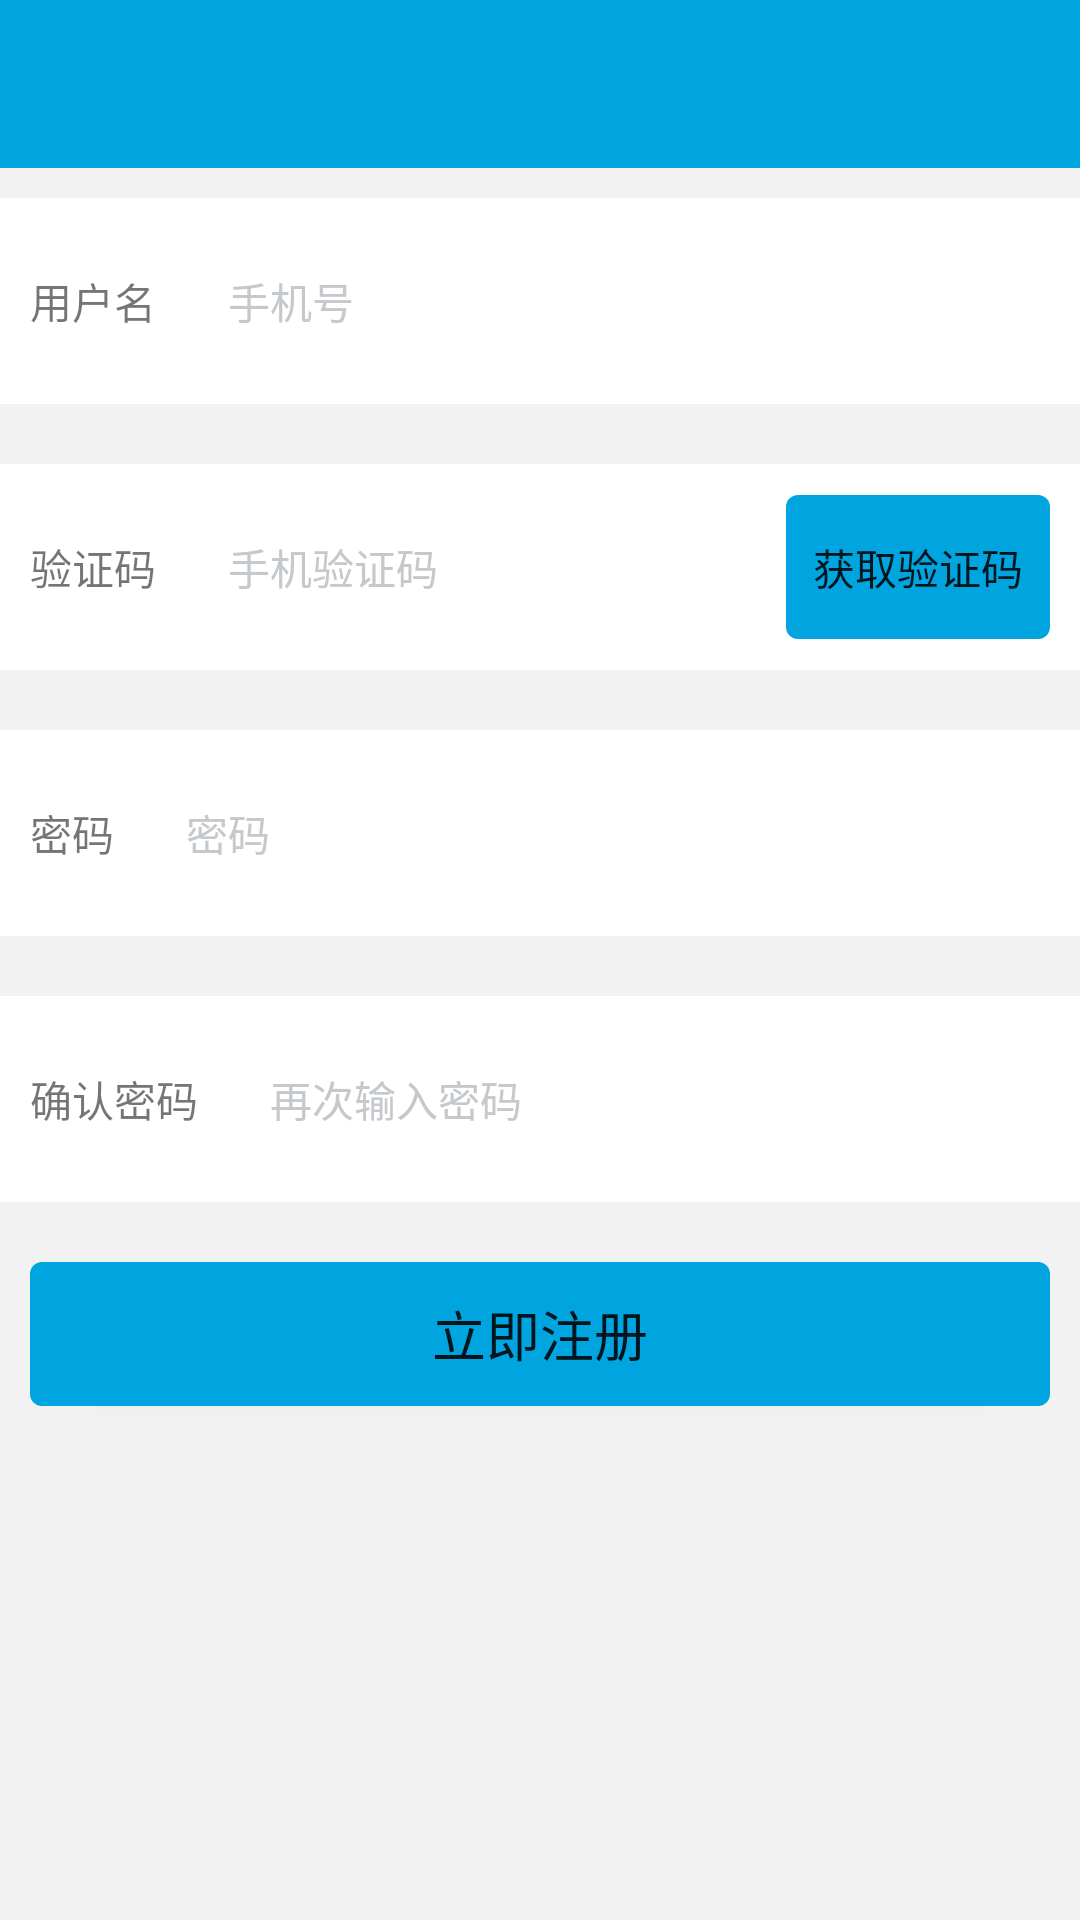

The Android layout XML behind this screen, and the referenced resources:
<!-- AndroidManifest.xml: application theme AppTheme -->
<!-- res/layout/activity_register.xml -->
<?xml version="1.0" encoding="utf-8"?>
<LinearLayout xmlns:android="http://schemas.android.com/apk/res/android"
    xmlns:app="http://schemas.android.com/apk/res-auto"
    android:layout_width="match_parent"
    android:layout_height="match_parent"
    android:background="@color/app_background_color"
    android:gravity="center_horizontal"
    android:orientation="vertical">


    <android.support.v7.widget.Toolbar
        android:id="@+id/toolbar"
        android:layout_width="match_parent"
        android:layout_height="?attr/actionBarSize"
        android:background="?attr/colorPrimary"
        app:layout_scrollFlags="scroll|enterAlways|snap"
        app:popupTheme="@style/ThemeOverlay.AppCompat.Light" />


    
        
        
        
        
        
        
        
        

        
            
            
            
            
            
            
            
            
            
            
            
            
            
            
            
            

        
            
            
            

        
            
            
            
            
            
            
            

            
                
                
                
                
                
                
                
                
                
                
                
                
                

            
                
                
                
                
                
        

        
            
            
            

        
            
            
            
            
            
            
            
            
            
            
            
            
            
            
            
            

        
            
            
            

        
            
            
            
            
            
            
            
            
            
            
            
            
            
            
            
            

    

    <LinearLayout
        android:layout_width="match_parent"
        android:layout_height="wrap_content"
        android:background="@color/white"
        android:padding="@dimen/margin_large"
        android:layout_marginTop="@dimen/margin_large"
        android:layout_marginBottom="@dimen/margin_large"
        android:gravity="center_vertical"
        android:orientation="horizontal">

        <TextView
            android:layout_width="wrap_content"
            android:layout_height="wrap_content"
            android:text="@string/tv_username"/>
        <EditText
            android:id="@+id/et_username"
            android:layout_width="match_parent"
            android:layout_height="wrap_content"
            android:layout_marginBottom="@dimen/margin_large"
            android:layout_marginLeft="@dimen/margin_xlarge"
            android:layout_marginRight="@dimen/margin_xlarge"
            android:layout_marginTop="@dimen/margin_large"
            android:background="@null"
            android:hint="@string/et_hint_username"
            android:inputType="number"
            android:padding="@dimen/margin_normal"
            android:singleLine="true"
            android:textColorHint="@color/bg_gray"
            android:textSize="@dimen/font_size_small" />


    </LinearLayout>


    <LinearLayout
        android:layout_width="match_parent"
        android:layout_height="wrap_content"
        android:padding="@dimen/margin_large"
        android:layout_marginTop="@dimen/margin_large"
        android:layout_marginBottom="@dimen/margin_large"
        android:background="@color/white"
        android:gravity="center_vertical"
        android:orientation="horizontal">

        <TextView
            android:layout_width="wrap_content"
            android:layout_height="wrap_content"
            android:text="验证码"/>

        <EditText
            android:id="@+id/et_yzm"
            android:layout_width="0dp"
            android:layout_height="wrap_content"
            android:layout_weight="1"
            android:layout_marginBottom="@dimen/margin_large"
            android:layout_marginLeft="@dimen/margin_xlarge"
            android:layout_marginRight="@dimen/margin_xlarge"
            android:layout_marginTop="@dimen/margin_large"
            android:background="@null"
            android:hint="@string/et_hint_yzm"
            android:inputType="number"
            android:padding="@dimen/margin_normal"
            android:singleLine="true"
            android:textColorHint="@color/bg_gray"
            android:textSize="@dimen/font_size_small" />

        <Button
        android:id="@+id/bt_get_yzm"
        android:layout_width="wrap_content"
        android:layout_height="wrap_content"
            android:padding="@dimen/margin_small"
        android:background="@drawable/bg_button_selector"
        android:text="@string/bt_get_yzm" />

    </LinearLayout>

    <LinearLayout
    android:layout_width="match_parent"
    android:layout_height="wrap_content"
    android:background="@color/white"
    android:padding="@dimen/margin_large"
    android:layout_marginTop="@dimen/margin_large"
    android:layout_marginBottom="@dimen/margin_large"
    android:gravity="center_vertical"
    android:orientation="horizontal">

    <TextView
        android:layout_width="wrap_content"
        android:layout_height="wrap_content"
        android:text="@string/et_hint_pdw"/>
    <EditText
        android:id="@+id/et_pwd"
        android:layout_width="match_parent"
        android:layout_height="wrap_content"
        android:layout_marginBottom="@dimen/margin_large"
        android:layout_marginLeft="@dimen/margin_xlarge"
        android:layout_marginRight="@dimen/margin_xlarge"
        android:layout_marginTop="@dimen/margin_large"
        android:background="@null"
        android:hint="@string/et_hint_pdw"
        android:inputType="textPassword"
        android:padding="@dimen/margin_normal"
        android:singleLine="true"
        android:textColorHint="@color/bg_gray"
        android:textSize="@dimen/font_size_small" />


</LinearLayout>


    <LinearLayout
        android:layout_width="match_parent"
        android:layout_height="wrap_content"
        android:padding="@dimen/margin_large"
        android:layout_marginTop="@dimen/margin_large"
        android:layout_marginBottom="@dimen/margin_large"
        android:background="@color/white"
        android:gravity="center_vertical"
        android:orientation="horizontal">

        <TextView
            android:layout_width="wrap_content"
            android:layout_height="wrap_content"
            android:text="确认密码"/>

        <EditText
            android:id="@+id/et_confirm_pwd"
            android:layout_width="match_parent"
            android:layout_height="wrap_content"
            android:layout_marginBottom="@dimen/margin_large"
            android:layout_marginLeft="@dimen/margin_xlarge"
            android:layout_marginRight="@dimen/margin_xlarge"
            android:layout_marginTop="@dimen/margin_large"
            android:background="@null"
            android:hint="@string/et_hint_confirm_pdw"
            android:inputType="textPassword"
            android:padding="@dimen/margin_normal"
            android:singleLine="true"
            android:textColorHint="@color/bg_gray"
            android:textSize="@dimen/font_size_small" />

    </LinearLayout>



    <Button
        android:id="@+id/bt_register"
        android:layout_width="match_parent"
        android:layout_height="wrap_content"
        android:background="@drawable/bg_button_selector"
        android:layout_margin="@dimen/margin_large"
        android:textSize="@dimen/font_size_big"
        android:text="@string/bt_register" />

</LinearLayout>
<!-- resources referenced by this layout -->
<resources>
  <color name="app_background_color">#F2F2F2</color>
  <color name="bg_gray">#C5C9CC</color>
  <color name="white">#ffffff</color>
  <dimen name="font_size_big">18sp</dimen>
  <dimen name="font_size_small">14sp</dimen>
  <dimen name="margin_large">10dp</dimen>
  <dimen name="margin_normal">4dp</dimen>
  <dimen name="margin_small">2dp</dimen>
  <dimen name="margin_xlarge">20dp</dimen>
  <!-- drawable bg_button_selector (drawable) -->
  <?xml version="1.0" encoding="utf-8"?>
  <selector xmlns:android="http://schemas.android.com/apk/res/android">
      <item android:drawable="@drawable/button_pressed_style" android:state_pressed="true" android:state_enabled="true"/>
      <item android:drawable="@drawable/button_normal_style" android:state_pressed="false" android:state_enabled="true"/>
      <item android:drawable="@drawable/button_unenabled_style" android:state_pressed="false" android:state_enabled="false"/>
      <item android:drawable="@drawable/button_unenabled_style" android:state_pressed="true" android:state_enabled="false"/>
  </selector>
  <!-- drawable icon_psw: png bitmap (drawable-hdpi, 2989 bytes) -->
  <!-- drawable icon_user: png bitmap (drawable-hdpi, 2988 bytes) -->
  <!-- drawable round_login_layout (drawable) -->
  <?xml version="1.0" encoding="utf-8"?>
  <shape xmlns:android="http://schemas.android.com/apk/res/android">
  
      <corners android:radius="@dimen/button_style_corners_radius" />
      <stroke
          android:width="1dp"
          android:color="@color/bg_gray"/>
      <solid android:color="@color/white"/>
  
  </shape>
  <string name="bt_get_yzm">获取验证码</string>
  <string name="bt_register">立即注册</string>
  <string name="et_hint_confirm_pdw">再次输入密码</string>
  <string name="et_hint_pdw">密码</string>
  <string name="et_hint_username">手机号</string>
  <string name="et_hint_yzm">手机验证码</string>
  <string name="tv_username">用户名</string>
  <style name="AppTheme" parent="Theme.AppCompat.Light.NoActionBar">
          
          <item name="colorPrimary">@color/colorPrimary</item>
          <item name="colorPrimaryDark">@color/colorPrimaryDark</item>
          <item name="colorAccent">@color/colorAccent</item>
      </style>
  <!-- drawable button_pressed_style (drawable) -->
  <?xml version="1.0" encoding="utf-8"?>
  <shape xmlns:android="http://schemas.android.com/apk/res/android">
      <corners android:radius="@dimen/button_style_corners_radius"/>
      <solid android:color="@color/colorPrimaryDark"/>
  </shape>
  <!-- drawable button_normal_style (drawable) -->
  <?xml version="1.0" encoding="utf-8"?>
  <shape xmlns:android="http://schemas.android.com/apk/res/android">
      <corners android:radius="@dimen/button_style_corners_radius"/>
      <solid android:color="@color/colorPrimary"/>
  </shape>
  <!-- drawable button_unenabled_style (drawable) -->
  <?xml version="1.0" encoding="utf-8"?>
  <shape xmlns:android="http://schemas.android.com/apk/res/android">
      <corners android:radius="@dimen/button_style_corners_radius"/>
      <solid android:color="@color/bg_gray"/>
  </shape>
  <dimen name="button_style_corners_radius">4dp</dimen>
  <color name="colorPrimary">#00A5E0</color>
  <color name="colorPrimaryDark">#0E98CB</color>
  <color name="colorAccent">#FF4081</color>
</resources>
